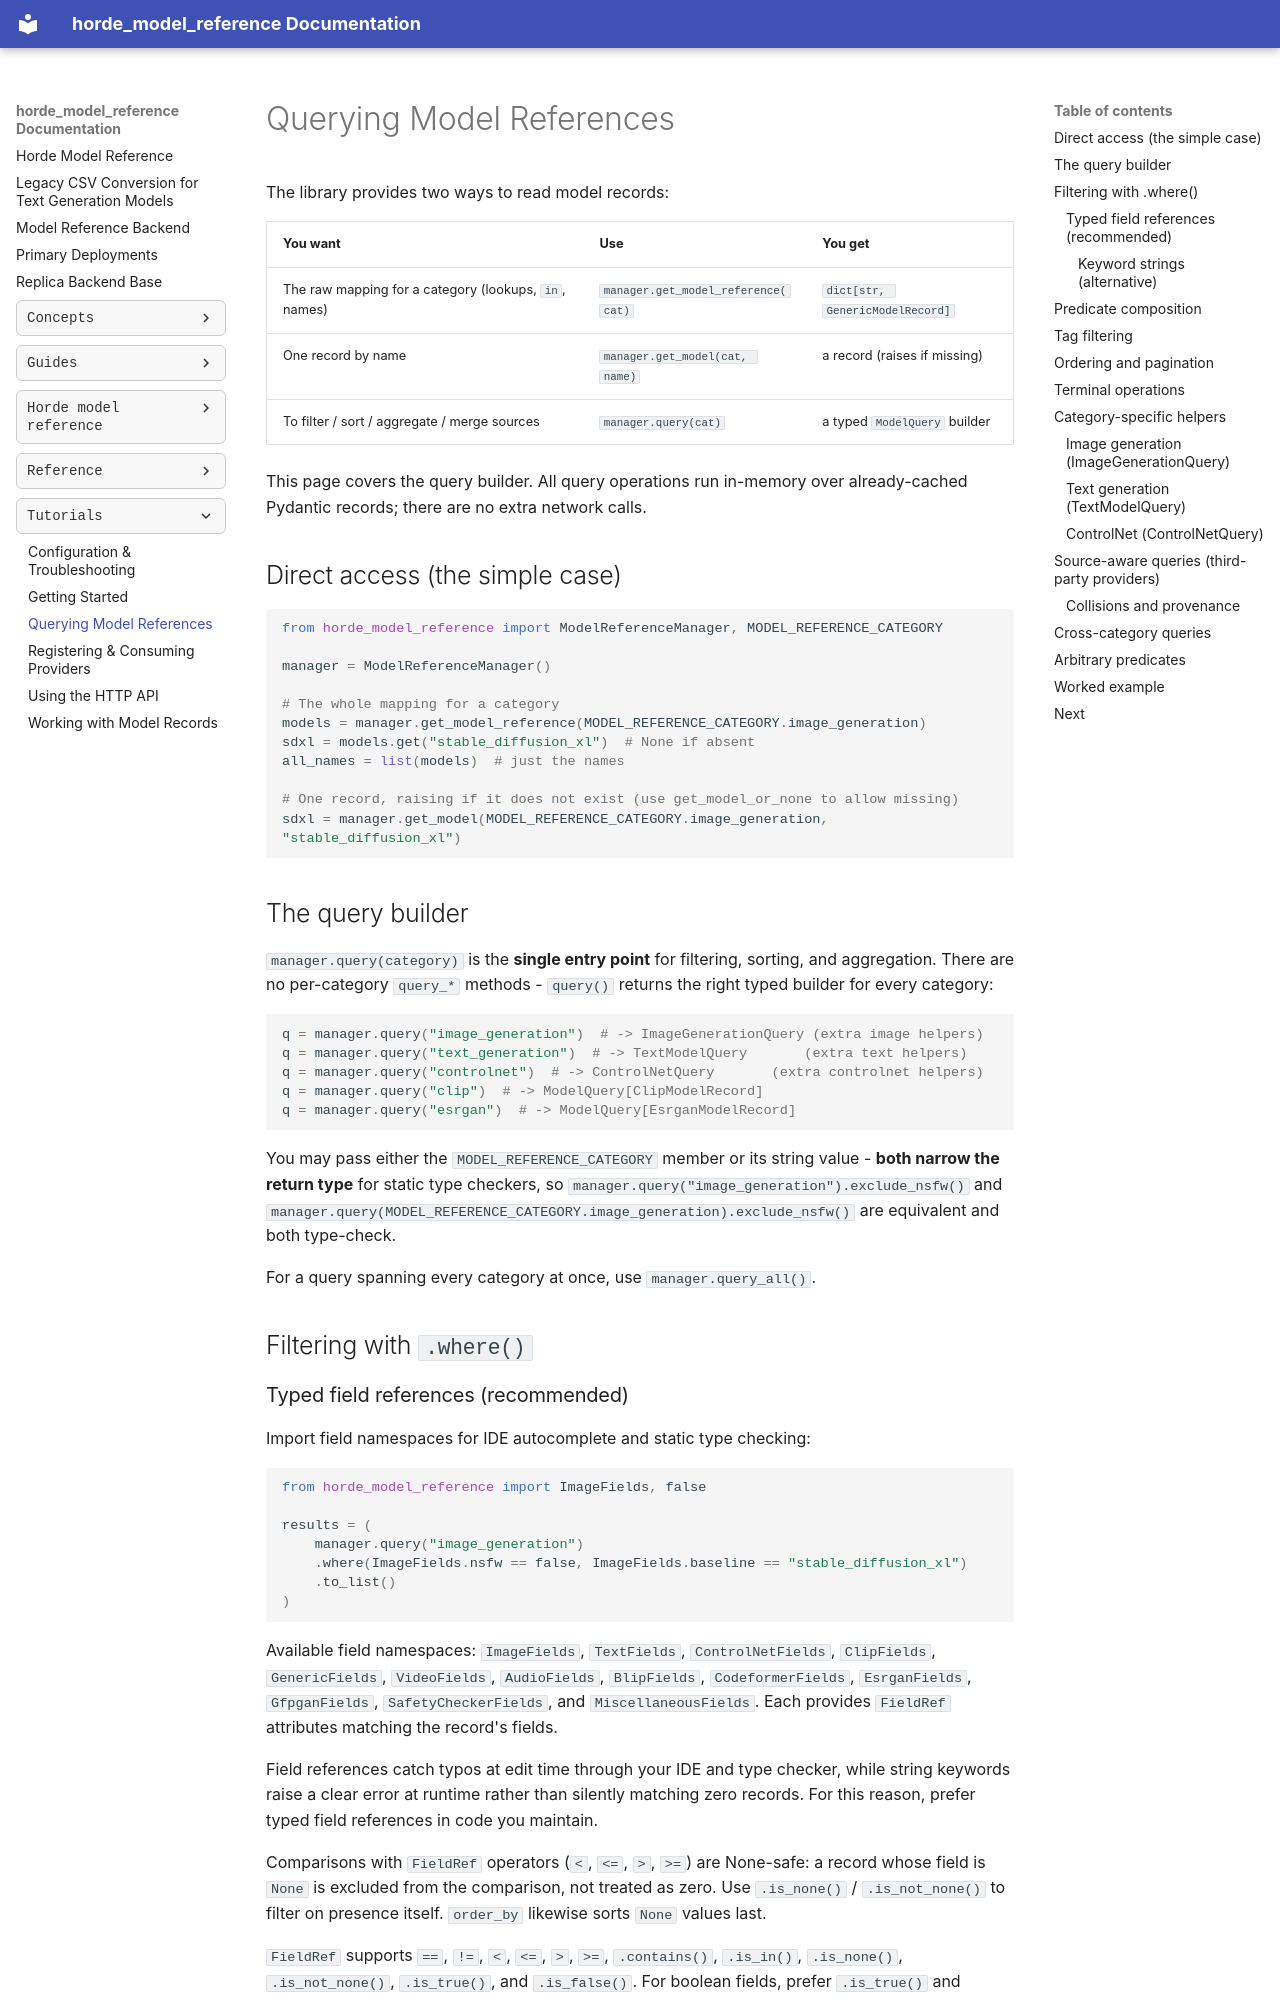

repository: Haidra-Org/horde-model-reference · page: tutorials/querying_models/index.html · generator: mkdocs

# Querying Model References

The library provides two ways to read model records:

| You want                                              | Use                                | You get                         |
| ----------------------------------------------------- | ---------------------------------- | ------------------------------- |
| The raw mapping for a category (lookups, `in`, names) | `manager.get_model_reference(cat)` | `dict[str, GenericModelRecord]` |
| One record by name                                    | `manager.get_model(cat, name)`     | a record (raises if missing)    |
| To filter / sort / aggregate / merge sources          | `manager.query(cat)`               | a typed `ModelQuery` builder    |

This page covers the query builder. All query operations run in-memory over already-cached Pydantic records; there are no extra network calls.

## Direct access (the simple case)

```python
from horde_model_reference import ModelReferenceManager, MODEL_REFERENCE_CATEGORY

manager = ModelReferenceManager()

# The whole mapping for a category
models = manager.get_model_reference(MODEL_REFERENCE_CATEGORY.image_generation)
sdxl = models.get("stable_diffusion_xl")  # None if absent
all_names = list(models)  # just the names

# One record, raising if it does not exist (use get_model_or_none to allow missing)
sdxl = manager.get_model(MODEL_REFERENCE_CATEGORY.image_generation, "stable_diffusion_xl")
```

## The query builder

`manager.query(category)` is the **single entry point** for filtering, sorting, and aggregation.
There are no per-category `query_*` methods - `query()` returns the right typed builder for every
category:

```python
q = manager.query("image_generation")  # -> ImageGenerationQuery (extra image helpers)
q = manager.query("text_generation")  # -> TextModelQuery       (extra text helpers)
q = manager.query("controlnet")  # -> ControlNetQuery       (extra controlnet helpers)
q = manager.query("clip")  # -> ModelQuery[ClipModelRecord]
q = manager.query("esrgan")  # -> ModelQuery[EsrganModelRecord]
```

You may pass either the `MODEL_REFERENCE_CATEGORY` member or its string value - **both narrow the
return type** for static type checkers, so `manager.query("image_generation").exclude_nsfw()` and
`manager.query(MODEL_REFERENCE_CATEGORY.image_generation).exclude_nsfw()` are equivalent and both
type-check.

For a query spanning every category at once, use `manager.query_all()`.

## Filtering with `.where()`
